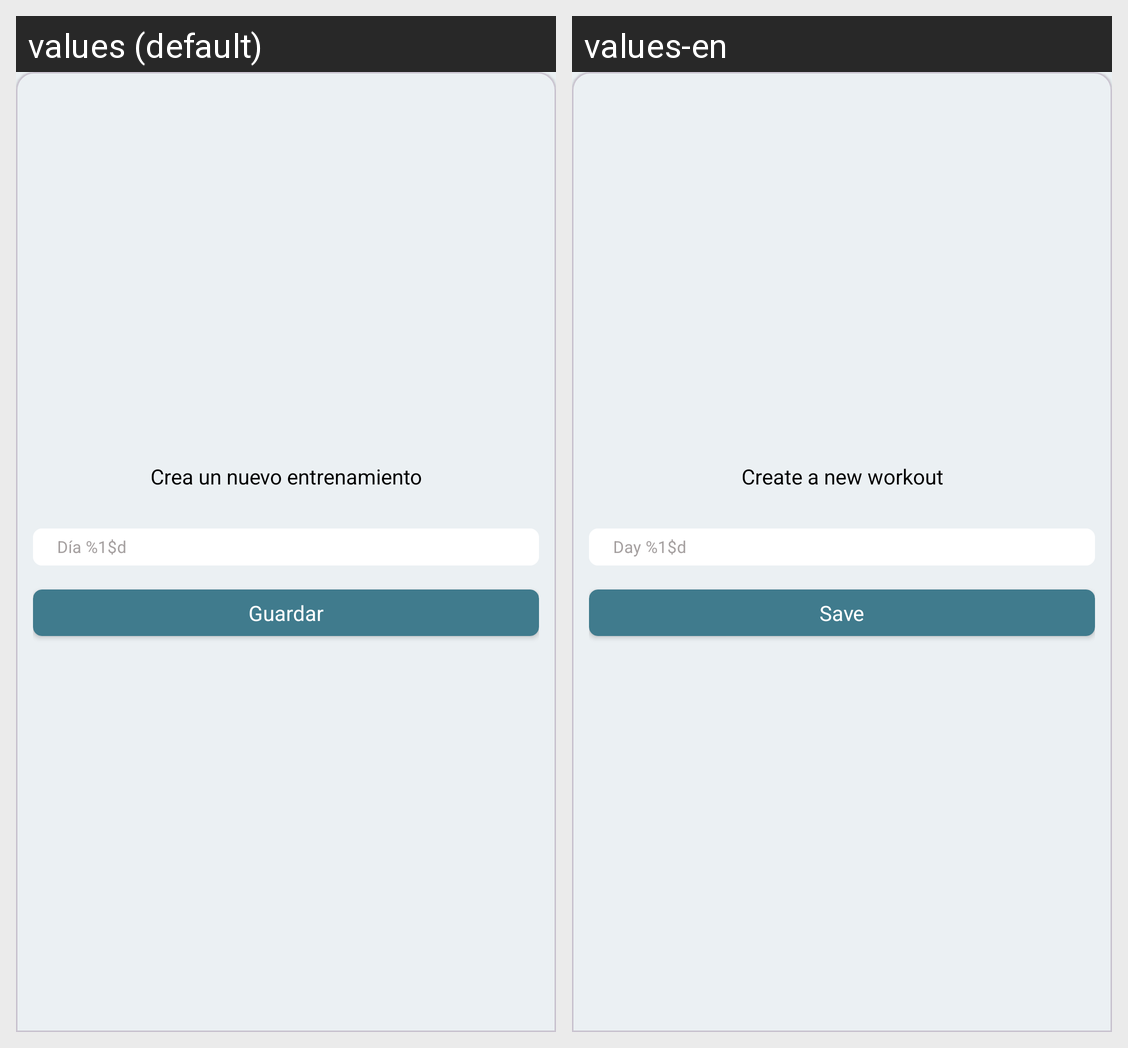

Strings drawn on this Android screen and how each of the app's shown locales translates them:
Android screen res/layout/dialog_routing.xml rendered under 2 locales, left to right: values (default), values-en. Device: Nexus 5 (rendered at 1080×1920; each locale shown at half size, 540×960, under a caption strip naming it); theme Theme.MyApplication.
Strings drawn on this screen, with the default value and each locale's value (text and hints the layout hard-codes, and strings that could not be matched under every locale, appear in the picture but are not listed):

week_addRoutine_title
  values: Crea un nuevo entrenamiento
  values-en: Create a new workout

week_addRoutine_name
  values: Día %1$d
  values-en: Day %1$d

week_saveRoutine
  values: Guardar
  values-en: Save
